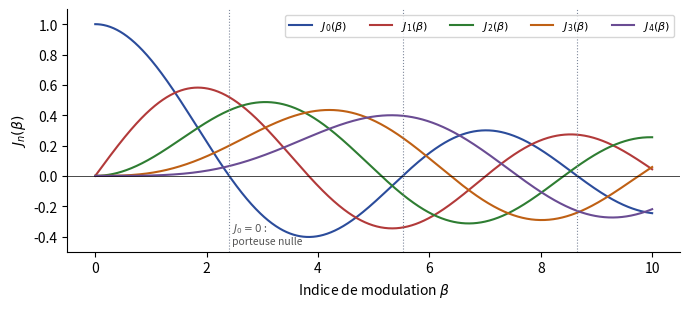

Reproduce this figure in Python.
"""EARF1 ch. 3 — Fonctions de Bessel de première espèce J_n(β), n = 0 à 4.
Complément : tracé calculé (scipy), même fonctions que le tableau du support [mod-ana, p. 39]."""
import numpy as np
from scipy.special import jv
import matplotlib
matplotlib.use("Agg")
import matplotlib.pyplot as plt
plt.rcParams.update({"font.family": "sans-serif", "font.size": 10, "svg.fonttype": "none"})
b = np.linspace(0, 10, 1000)
fig, a = plt.subplots(figsize=(7, 3.2))
for n, c in zip(range(5), ["#2B4C9B", "#B23A3A", "#2E7D32", "#BF6014", "#6A4C93"]):
    a.plot(b, jv(n, b), color=c, label=f"$J_{n}(\\beta)$")
a.axhline(0, color="black", lw=0.5)
for z in (2.405, 5.520, 8.654):
    a.axvline(z, color="#7E889B", ls=":", lw=0.8)
a.text(2.45, -0.45, "$J_0 = 0$ :\nporteuse nulle", fontsize=7.5, color="#555")
a.set_xlabel("Indice de modulation $\\beta$"); a.set_ylabel("$J_n(\\beta)$")
a.legend(fontsize=8, ncol=5, loc="upper right"); a.set_ylim(-0.5, 1.1)
a.spines[["top", "right"]].set_visible(False)
fig.tight_layout(); fig.savefig("03-bessel.svg")
